Image classification data set "lung_xray_clean_512" (tanishq2232/CANCERSCAN-AI on GitHub). Class labels (2): cancer, normal.

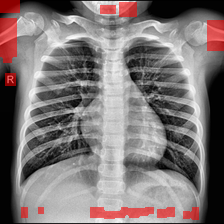
Label: normal

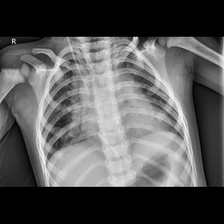
Label: cancer

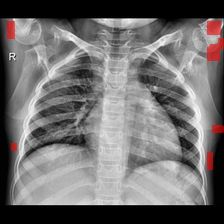
Label: normal

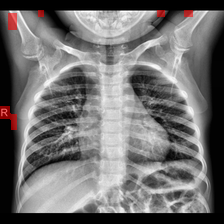
Label: normal

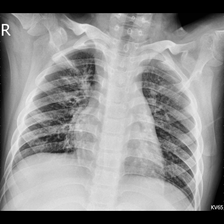
Label: cancer

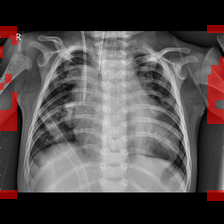
Label: cancer
